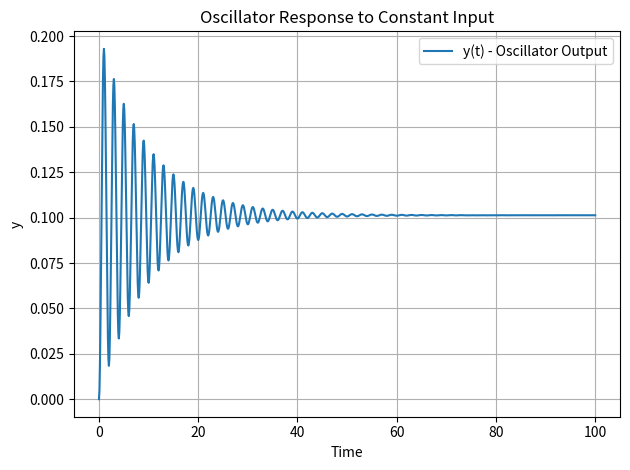

Write the Python code that produced this figure.
import numpy as np
import matplotlib.pyplot as plt
from scipy.integrate import solve_ivp


class Oscillator:
    def __init__(self, tau=10.0, freq=0.5):
        self.tau = tau
        self.freq = freq

    def get_derivative(self, t, y, input_val):
        gamma = 1 / self.tau
        omega = 2 * np.pi * self.freq
        dy = np.zeros(2)
        dy[0] = y[1]
        dy[1] = -2 * gamma * y[1] - omega**2 * y[0] + input_val
        return dy


osc = Oscillator()

def wrapped_derivative(t, y):
    input_val = 1.0  # Constant input to test system
    return osc.get_derivative(t, y, input_val)


t_span = (0, 100)
t_eval = np.linspace(*t_span, 1000)
y0 = [0.0, 0.0]

sol = solve_ivp(wrapped_derivative, t_span, y0, t_eval=t_eval, method='RK45')

plt.plot(sol.t, sol.y[0], label='y(t) - Oscillator Output')
plt.xlabel('Time')
plt.ylabel('y')
plt.title('Oscillator Response to Constant Input')
plt.grid(True)
plt.legend()
plt.tight_layout()
plt.show()
